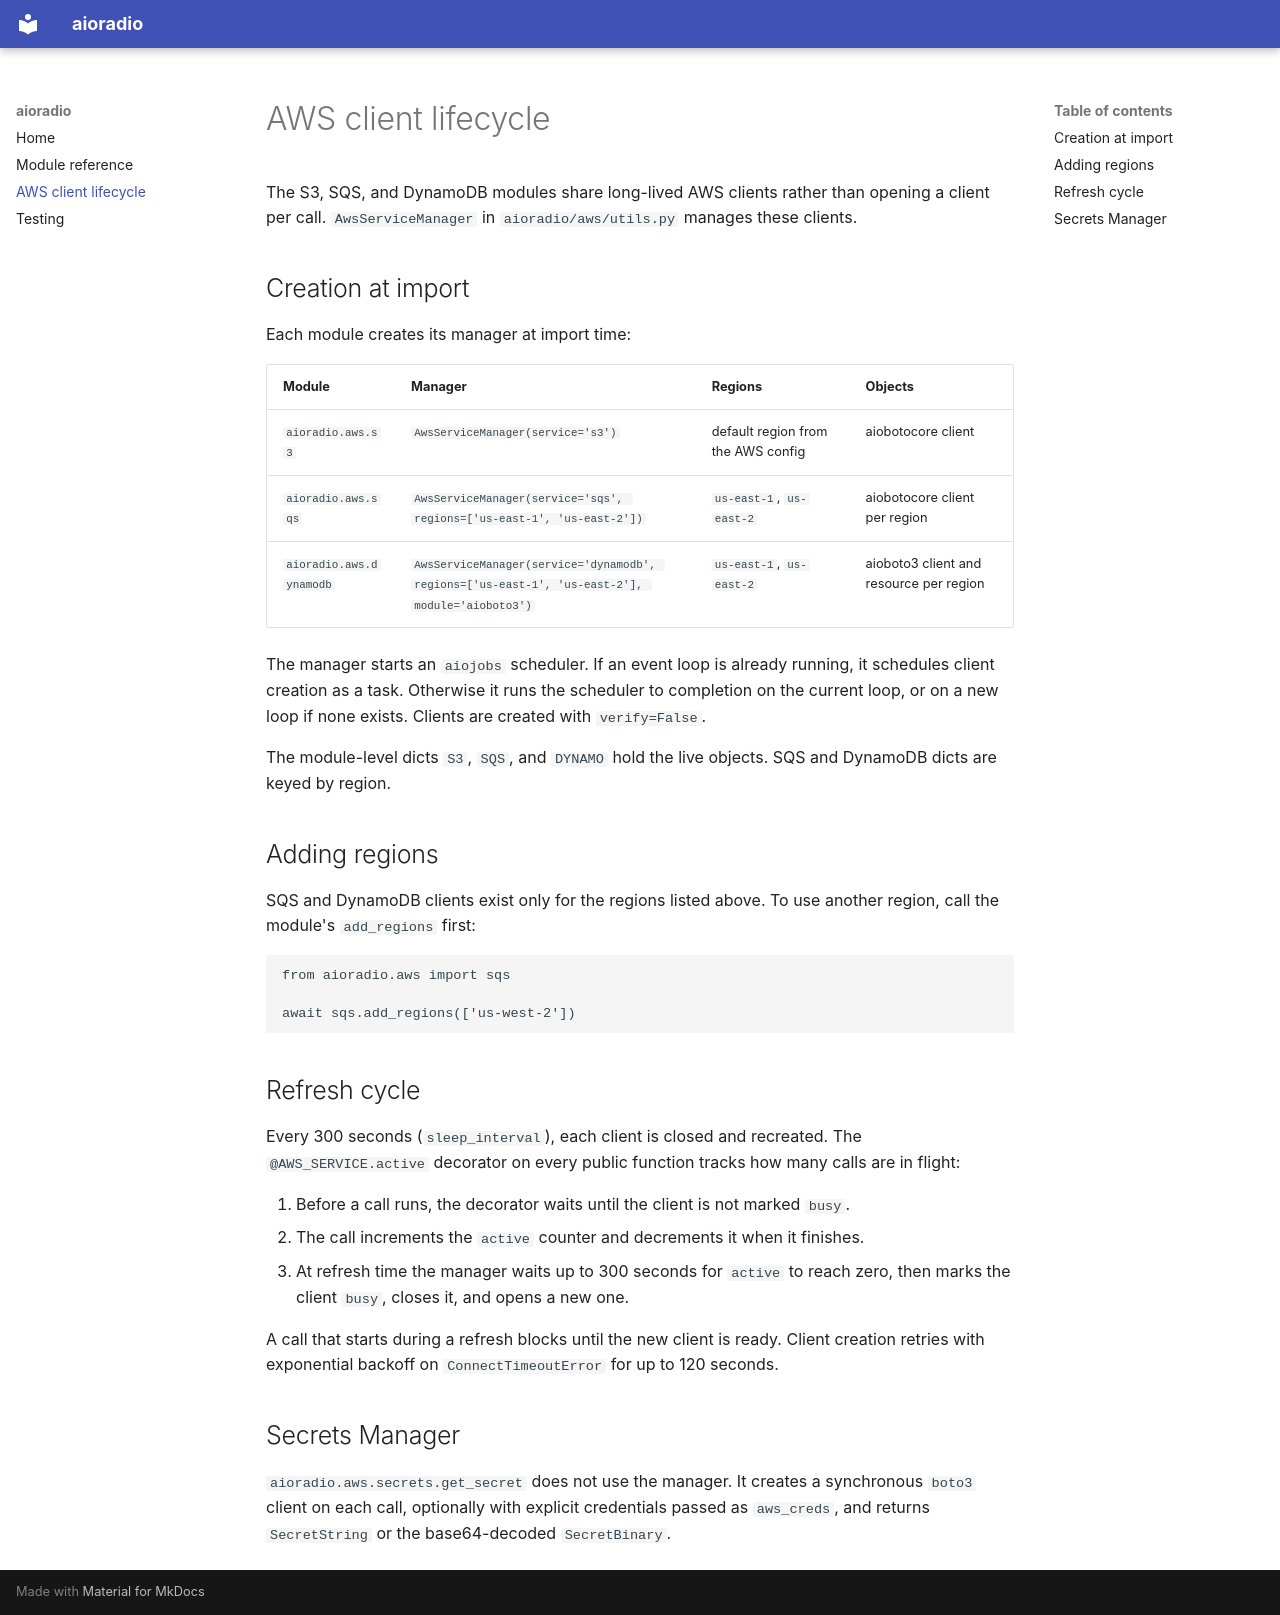

repository: nrccua/aioradio · page: aws-clients/index.html · generator: mkdocs

# AWS client lifecycle

The S3, SQS, and DynamoDB modules share long-lived AWS clients rather than opening a client per call. `AwsServiceManager` in `aioradio/aws/utils.py` manages these clients.

## Creation at import

Each module creates its manager at import time:

| Module | Manager | Regions | Objects |
|---|---|---|---|
| `aioradio.aws.s3` | `AwsServiceManager(service='s3')` | default region from the AWS config | aiobotocore client |
| `aioradio.aws.sqs` | `AwsServiceManager(service='sqs', regions=['us-east-1', 'us-east-2'])` | `us-east-1`, `us-east-2` | aiobotocore client per region |
| `aioradio.aws.dynamodb` | `AwsServiceManager(service='dynamodb', regions=['us-east-1', 'us-east-2'], module='aioboto3')` | `us-east-1`, `us-east-2` | aioboto3 client and resource per region |

The manager starts an `aiojobs` scheduler. If an event loop is already running, it schedules client creation as a task. Otherwise it runs the scheduler to completion on the current loop, or on a new loop if none exists. Clients are created with `verify=False`.

The module-level dicts `S3`, `SQS`, and `DYNAMO` hold the live objects. SQS and DynamoDB dicts are keyed by region.

## Adding regions

SQS and DynamoDB clients exist only for the regions listed above. To use another region, call the module's `add_regions` first:

```python
from aioradio.aws import sqs

await sqs.add_regions(['us-west-2'])
```

## Refresh cycle

Every 300 seconds (`sleep_interval`), each client is closed and recreated. The `@AWS_SERVICE.active` decorator on every public function tracks how many calls are in flight:

1. Before a call runs, the decorator waits until the client is not marked `busy`.
2. The call increments the `active` counter and decrements it when it finishes.
3. At refresh time the manager waits up to 300 seconds for `active` to reach zero, then marks the client `busy`, closes it, and opens a new one.

A call that starts during a refresh blocks until the new client is ready. Client creation retries with exponential backoff on `ConnectTimeoutError` for up to 120 seconds.

## Secrets Manager

`aioradio.aws.secrets.get_secret` does not use the manager. It creates a synchronous `boto3` client on each call, optionally with explicit credentials passed as `aws_creds`, and returns `SecretString` or the base64-decoded `SecretBinary`.
